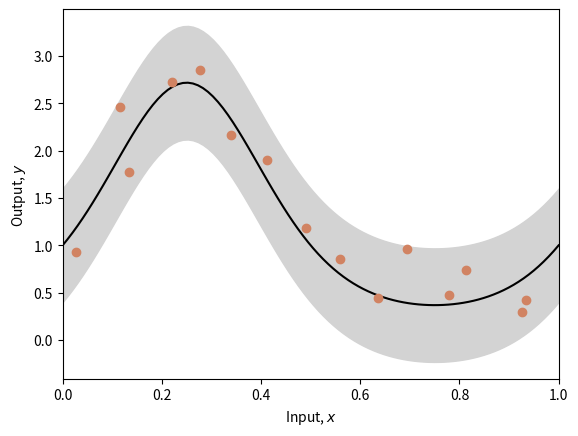
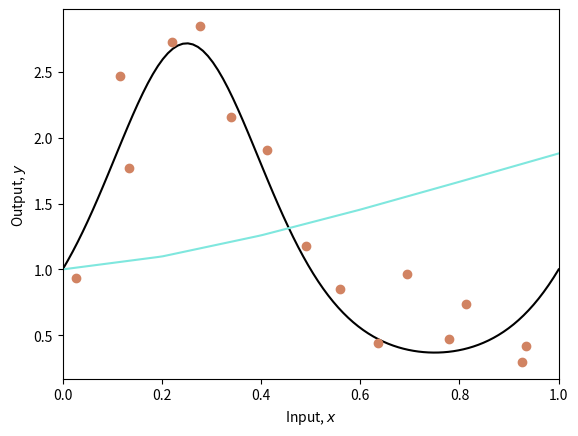

Write Python code to recreate these figures, in order. (Note: this script raises an exception after producing the figures.)
import numpy as np
import matplotlib.pyplot as plt
np.random.seed(1)

def TrueFunction(x):
    y=np.exp(np.sin(x*(2*3.1415926)))
    return y

def GenerateData(n_data,sigma_y=0.3):
    x=np.ones(n_data)
    for i in range(n_data):
        x[i]=np.random.uniform(i/n_data,(i+1)/n_data,1)
    y=np.ones(n_data)
    for i in range(n_data):
        y[i]=TrueFunction(x[i])
        y[i]+=np.random.normal(0,sigma_y,1)
    return x,y

def PlotFunction(x_func,y_func,x_data=None,y_data=None,x_model=None,y_model=None,sigma_func=None,sigma_model=None):
    fig,ax=plt.subplots()
    ax.plot(x_func,y_func,'k')
    if sigma_func is not None:
        ax.fill_between(x_func,y_func-2*sigma_func,y_func+2*sigma_func,color='lightgray')
    if x_data is not None:
        ax.plot(x_data,y_data,'o',color='#d18362')
    if x_model is not None:
        ax.plot(x_model,y_model,'-',color='#7fe7de')
    if sigma_model is not None:
        ax.fill_between(x_model,y_model-2*sigma_model,y_model+2*sigma_model,color='lightgray')
    ax.set_xlim(0,1)
    ax.set_xlabel('Input, $x$')
    ax.set_ylabel('Output, $y$')
    plt.show()

x_func=np.linspace(0,1.0,100)
y_func=TrueFunction(x_func)
sigma_func=0.3
n_data=15
x_data,y_data=GenerateData(n_data,sigma_func)
PlotFunction(x_func,y_func,x_data,y_data,sigma_func=sigma_func)

def Network(x,beta,omega):
    n_hidden=omega.shape[0]
    y=np.zeros_like(x)
    for c_hidden in range(n_hidden):
        line_vals=x-c_hidden/n_hidden
        h=line_vals*(line_vals>0)
        y=y+omega[c_hidden]*h
    y=y+beta
    return y

def ComputeH(x_data,n_hidden):
    psi1=np.ones((n_hidden+1,1))
    psi0=np.linspace(0.0,1.0,num=n_hidden,endpoint=False)*-1
    n_data=x_data.size
    H=np.ones((n_hidden+1,n_data))
    for i in range(n_hidden):
        for j in range(n_data):
            H[i,j]=psi1[i]*x_data[j]+psi0[i]
            if H[i,j]<0:
                H[i,j]=0
    return H

def ComputeParamMeanCovar(x_data,y_data,n_hidden,sigma_sq,sigma_p_sq):
    H=ComputeH(x_data,n_hidden)
    H_mean=np.mean(H,axis=1,keepdims=True)
    H_centered=H-H_mean
    phi_covar=np.matmul(H_centered.T,H_centered)/(H_centered.shape[1]-1)
    phi_mean=np.mean(H,axis=1,keepdims=True)
    return phi_mean,phi_covar

n_hidden=5
sigma_sq=sigma_func*sigma_func
sigma_p_sq=1000
phi_mean,phi_covar=ComputeParamMeanCovar(x_data,y_data,n_hidden,sigma_sq,sigma_p_sq)
x_model=x_func
y_model_mean=Network(x_model,phi_mean[-1],phi_mean[0:n_hidden])
PlotFunction(x_func,y_func,x_data,y_data,x_model,y_model_mean)

# phi_sample1,phi_sample2=ComputeParamMeanCovar(x_data,y_data,n_hidden,sigma_sq,sigma_p_sq)
# y_model_sample1=Network(x_model,phi_sample1[-1],phi_sample1[0:n_hidden])
# y_model_sample2=Network(x_model,phi_sample2[-1],phi_sample2[0:n_hidden])
# PlotFunction(x_func,y_func,x_data,y_data,x_model,y_model_sample1)
# PlotFunction(x_func,y_func,x_data,y_data,x_model,y_model_sample2)

def Inference(x_star,x_data,y_data,sigma_sq,sigma_p_sq,n_hidden):
    h_star=ComputeH(x_star,n_hidden)
    H=ComputeH(x_data,n_hidden)
    H_transpose=H.T
    H_H=np.dot(H_transpose,H)
    H_H+=sigma_p_sq*np.eye(n_hidden)
    H_H_inv=np.linalg.inv(H_H)
    beta=np.dot(np.dot(H_H_inv,H_transpose),y_data)
    y_star_mean=np.dot(h_star,beta)
    y_star_var=sigma_sq+np.dot(h_star,np.dot(H_H_inv,h_star.T))
    return y_star_mean,y_star_var

x_model=x_func
y_model=np.zeros_like(x_model)
y_model_std=np.zeros_like(x_model)
for c_model in range(len(x_model)):
    y_star_mean,y_star_var=Inference(x_model[c_model]*np.ones((1,1)),x_data,y_data,sigma_sq,sigma_p_sq,n_hidden)
    y_model[c_model]=y_star_mean
    y_model_std[c_model]=np.sqrt(y_star_var)
PlotFunction(x_func,y_func,x_data,y_data,x_model,y_model,sigma_model=y_model_std)
